4-way image classification set "Borders" from GitHub (frankbydefault/tumor-detector-notebook); label vocabulary: glioma, meningioma, no tumor, pituitary tumor.

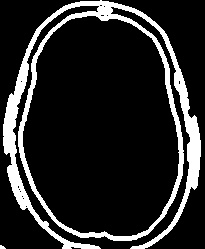
Label: no tumor

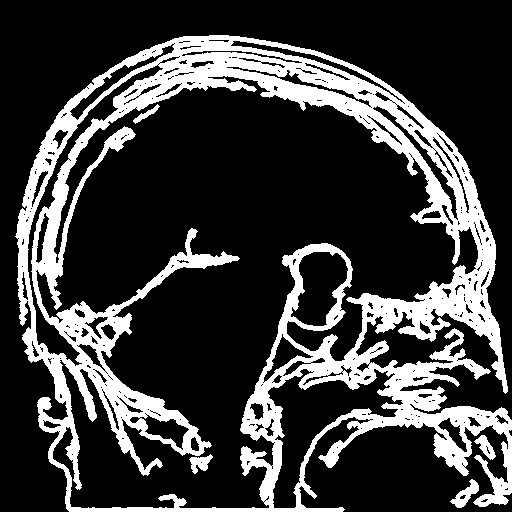
Label: pituitary tumor

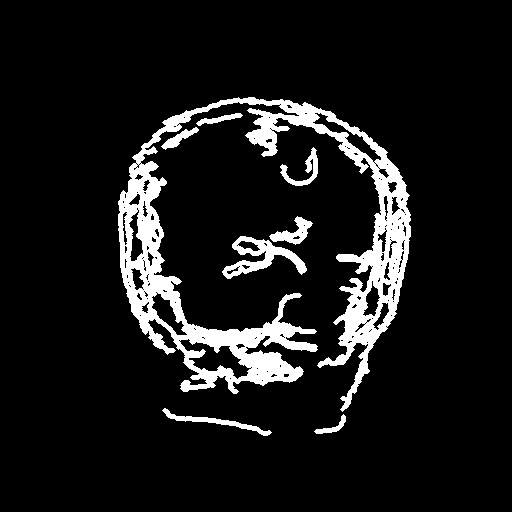
Label: meningioma

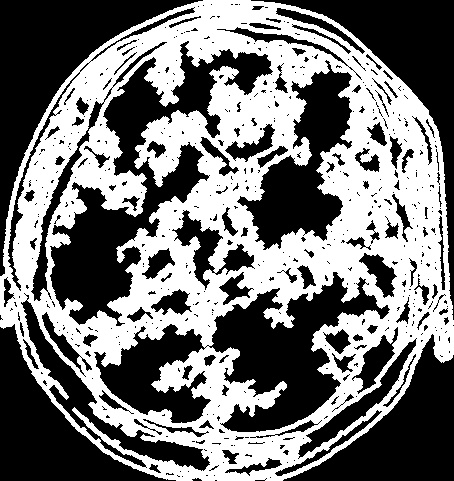
Label: glioma

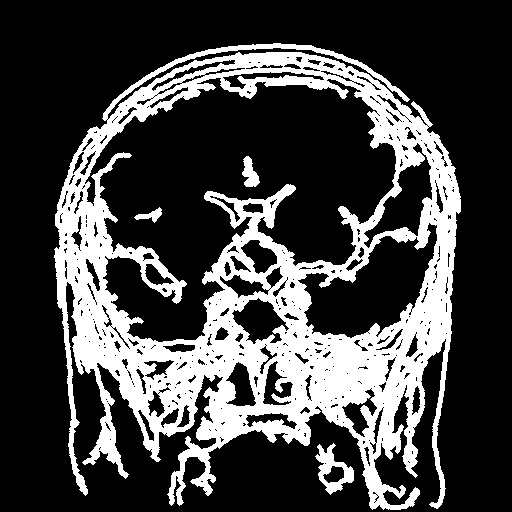
Label: pituitary tumor

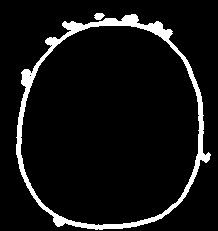
Label: no tumor
